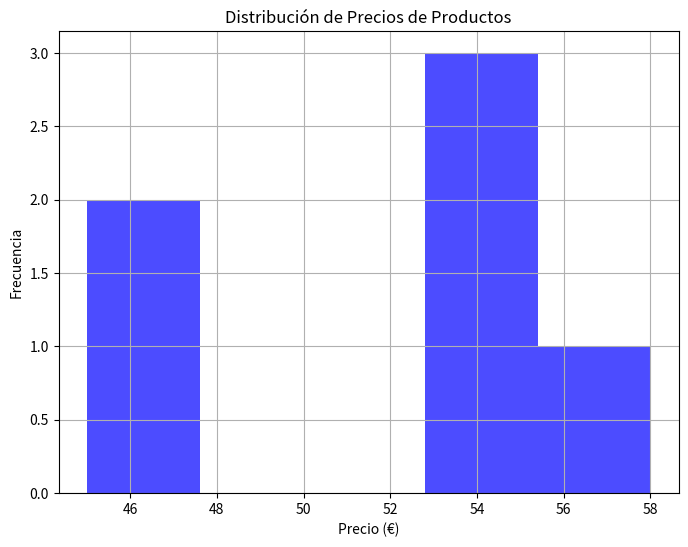

This chart was generated by the following Python code:
import pandas as pd
import matplotlib.pyplot as plt

# Crear DataFrame con datos de precios de productos
precios_productos = {
    'Producto': ['Producto A', 'Producto B', 'Producto C', 
                 'Producto D', 'Producto E','Producto F'],
    'Precio (€)': [55, 45, 58, 45, 55,55]
}
df_precios_productos = pd.DataFrame(precios_productos)

# Visualizar distribución de precios de productos
plt.figure(figsize=(8, 6))
plt.hist(df_precios_productos['Precio (€)'], bins=5, 
         color='blue', alpha=0.7)
plt.title('Distribución de Precios de Productos')
plt.xlabel('Precio (€)')
plt.ylabel('Frecuencia')
plt.grid(True)
plt.show()
